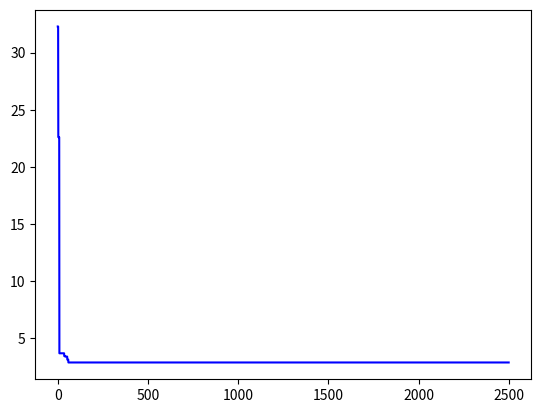

Source code (Python): (Note: this script raises an exception after producing the figure.)
from math import exp
from math import cos
from math import pi
from math import e
from math import sqrt

import numpy as np
import random
import math
import matplotlib.pyplot as plt
from matplotlib.pyplot import figure
import time
import csv
#%matplotlib inline


def criação_intervalo(input_variaveis):  # Array com intervalos inferior, superior e número de bits

    input_variaveis = np.asmatrix(input_variaveis)
    intervalos = []
    intervalos_invertidos = []

    for variavel in input_variaveis:
        max_intervalo = float(np.asarray(variavel[:, :2]).max())
        min_intervalo = float(np.asarray(variavel[:, :2]).min())
        n_bits = int(variavel[:, 2:])

        # Criação de bins

        tamanho_intervalo = max_intervalo - min_intervalo + 1
        qtd_numeros_representaveis = 2 ** n_bits
        tamanho_bin = (tamanho_intervalo) / qtd_numeros_representaveis
        lista_bins = np.linspace(min_intervalo, max_intervalo, qtd_numeros_representaveis).tolist()

        # Criação de lista de conversor decimal-binario:

        lista_binarios = []
        formato_binario = (str('#0' + str(n_bits + 2) + 'b'))
        i = 0
        while i < qtd_numeros_representaveis:
            lista_binarios.append(format(i, formato_binario))
            i = i + 1

        intervalo = dict(zip(lista_bins, lista_binarios))
        intervalo_invertido = {v: k for k, v in intervalo.items()}

        intervalos.append(intervalo)
        intervalos_invertidos.append(intervalo_invertido)

    return intervalos, intervalos_invertidos


def conversor_dec_bin(input_valores, input_dicionarios):
    valores_convertidos = []

    for dicionario, linha in enumerate(input_valores):
        array = [*input_dicionarios[dicionario]]
        max_intervalo = max(array)
        min_intervalo = min(array)

        array = np.asarray(array)

        valores_convertidos_por_variavel = []

        for valor in linha:

            if (valor > max_intervalo) or (valor < min_intervalo):
                raise ValueError('Erro. Valor fora do intervalo')

            idx = (np.abs(array - valor)).argmin()

            valores_convertidos_por_variavel.append(input_dicionarios[dicionario].get(array[idx]))

        valores_convertidos.append(valores_convertidos_por_variavel)

    return valores_convertidos


def conversor_bin_dec(input_binarios, input_dicionarios):
    input_dicionarios = intervalos_invertidos

    binarios_convertidos = []

    for idx, linha in enumerate(input_binarios):

        binarios_convertidos_por_variavel = []

        for binario in linha:
            formato_binario = str('#0' + str(len([*input_dicionarios[idx]][1])) + 'b')
            binario = int(str(binario), 2)
            binario = format(binario, formato_binario)

            if (2 ** (len(binario) - 2)) > (len(input_dicionarios[idx])):
                raise ValueError('Erro. Valor fora do intervalo')
            else:
                binarios_convertidos_por_variavel.append(input_dicionarios[idx].get(binario))

        binarios_convertidos.append(binarios_convertidos_por_variavel)

    return binarios_convertidos


def conversor_bin_vetor(input_strings_binarias):
    vetores_binarios = []

    for linha in input_strings_binarias:
        vetores_binarios_por_variavel = []

        for string_binaria in linha:
            vetores_binarios_por_variavel.append([int(caractere) for caractere in str(string_binaria)[2:]])

        vetores_binarios.append(vetores_binarios_por_variavel)

    return vetores_binarios


def conversor_vetor_bin(input_vetores_binario):
    valores_binarios = []

    for linha in input_vetores_binario:
        valores_binarios_por_linha = []
        for valor in linha:
            valores_binarios_por_linha.append(('0b' + ''.join(str(bit) for bit in valor)))

        valores_binarios.append(valores_binarios_por_linha)

    return valores_binarios

def decimal2binario(input_vetores_decimais, input_intervalos):
    strings_binarias = conversor_dec_bin(input_vetores_decimais, input_intervalos)
    vetores_binarios = conversor_bin_vetor(strings_binarias)
    return vetores_binarios

def binario2decimal(vetores_binarios, input_intervalos_invertidos):
    strings_binarias = conversor_vetor_bin(vetores_binarios)
    valores_decimais = conversor_bin_dec(strings_binarias, input_intervalos_invertidos)
    return valores_decimais

def transposta(input_matrix):
    matrix_array = np.asarray(input_matrix)
    return matrix_array.T


# Função geral: gera vetor transposto da população e aplica função selecionada

def funções(input_função, input_pop_decimal):
    pop_decimal_transposta = transposta(input_pop_decimal)

    return input_função(pop_decimal_transposta)


def flat_pop(input_pop):
    n_individuo = 0
    pop_flat = []

    while n_individuo < len(input_pop[0]):
        individuo = []
        n_variavel = 0
        while n_variavel < len(input_pop):
            for bit in (input_pop[n_variavel][n_individuo]):
                individuo.append(bit)
            n_variavel = n_variavel + 1

        n_individuo = n_individuo + 1
        pop_flat.append(individuo)

    return pop_flat

def unflat_pop(input_pop_aux):

    unflat_pop = []
    unflat_variavel = []

    for idx_individuo, individuo in enumerate(input_pop_aux):
        count_acum = 0
        for idx, variavel in enumerate(vetor_n_bits):
            unflat_variavel = []
            count_aux = 0
            while count_aux < variavel:
                unflat_variavel.append(input_pop_aux[idx_individuo][count_acum])
                count_aux = count_aux + 1
                count_acum = count_acum + 1

            unflat_pop.append(unflat_variavel)

    output_pop = []

    for idx, variavel in enumerate(vetor_n_bits):
        armazenamento_por_variavel = []
        count = idx
        while count < len(unflat_pop):
            armazenamento_por_variavel.append(unflat_pop[count])
            count = count + len(vetor_n_bits)

        output_pop.append(armazenamento_por_variavel)

    return output_pop


def plot_resultados(resultados, media_resultados):
    # Resultado Geral
    plt.plot(resultados, 'blue')
    plt.style.use('seaborn-darkgrid')
    plt.title('Resultado Geral')
    plt.xlabel('Geração')
    plt.ylabel('f(x)')
    plt.legend(['Melhor Performance da Geração'])
    plt.rcParams['figure.figsize'] = (20, 10)

    # plt.figure()
    plt.show()

    # Resultado Médio
    plt.plot(media_resultados, 'black')
    plt.style.use('seaborn-darkgrid')
    plt.title('Resultado Médio')
    plt.xlabel('Geração')
    plt.ylabel('f(x)')
    plt.legend(['Performance Média da Geração'])
    plt.rcParams['figure.figsize'] = (20, 10)

    # plt.figure()
    plt.show()


def iniciar_população(input_n_individuos, input_vetor_n_bits, input_seed):
    random.seed(input_seed)
    pop = []
    n_var = len(input_vetor_n_bits)

    for linha in range(0, input_n_individuos):
        individuo = []
        for coluna in range(0, sum(input_vetor_n_bits)):
            aleatorio = random.uniform(0, 1)
            individuo.append(round(aleatorio))
        pop.append(individuo)

    # Divide a população da seguinte forma:
    # pop_por_variavel = [[indiviuos_variavel_1], [indiviuos_variavel_2], [indiviuos_variavel_3], [indiviuos_variavel_n]]

    bit_inicio = 0
    bit_termino = 0
    pop_por_variavel = []

    for idx, n_bits in enumerate(input_vetor_n_bits):
        # Separação da população por variáveis

        bit_termino = bit_inicio + n_bits
        pop_por_variavel.append((np.asarray(pop)[:, bit_inicio:bit_termino]).tolist())
        bit_inicio = bit_inicio + n_bits

    return pop_por_variavel

def seleção(input_método_seleção, input_fx, input_tipo_otimização):
    return input_método_seleção(input_fx, input_tipo_otimização)


def método_seleção_roleta(input_fx, input_tipo_otimização):
    roleta_soma = sum(input_fx)
    roleta_soma = np.array(roleta_soma)
    roleta_média = np.mean(input_fx)
    roleta_máximo = np.max(input_fx)

    if input_tipo_otimização == 'max':  # Se max
        fi_sobre_roleta_soma = input_fx / roleta_soma
        prob_se_max = fi_sobre_roleta_soma
        roleta_probabilidade_acum = np.cumsum(prob_se_max)
    else:  # Se min
        prob_se_min = ((roleta_soma / input_fx) / (sum(roleta_soma / input_fx)))
        roleta_probabilidade_acum = np.cumsum(prob_se_min)

    índices_pais = []

    # Performa os trials:
    n_giro_roleta = 0
    while n_giro_roleta < n_individuos:
        idx = (np.abs(roleta_probabilidade_acum - random.uniform(0, 1))).argmin()
        índices_pais.append(idx)
        n_giro_roleta = n_giro_roleta + 1

    return índices_pais


def método_seleção_roleta_log(input_fx, input_tipo_otimização):
    roleta_soma = sum(np.log(input_fx))
    roleta_soma = np.array(roleta_soma)
    roleta_média = np.mean(np.log(input_fx))
    roleta_máximo = np.max(np.log(input_fx))

    if input_tipo_otimização == 'max':  # Se max
        fi_sobre_roleta_soma = np.log(input_fx) / roleta_soma
        prob_se_max = fi_sobre_roleta_soma
        roleta_probabilidade_acum = np.cumsum(prob_se_max)
    else:  # Se min
        prob_se_min = ((roleta_soma / np.log(input_fx)) / (sum(roleta_soma / np.log(input_fx))))
        roleta_probabilidade_acum = np.cumsum(prob_se_min)

    índices_pais = []

    # Performa os trials:
    n_giro_roleta = 0
    while n_giro_roleta < n_individuos:
        idx = (np.abs(roleta_probabilidade_acum - random.uniform(0, 1))).argmin()
        índices_pais.append(idx)
        n_giro_roleta = n_giro_roleta + 1

    return índices_pais


def método_seleção_torneio(input_fx, input_tipo_otimização):
    # Gera dois arrays com números aleatórios
    # Compara qual indivíduo tem a melhor performance conforme tipo de otimização

    pais = np.random.randint(len(input_fx), size=(2, len(input_fx)))
    idx_a = pais[0, :]
    idx_b = pais[1, :]
    fx_a = np.array(input_fx)[idx_a.astype(int)]
    fx_b = np.array(input_fx)[idx_b.astype(int)]

    # se max:
    if input_tipo_otimização == 'max':
        selecionados = np.array(fx_a) > np.array(fx_b)
    # se min:
    else:
        selecionados = np.array(fx_a) < np.array(fx_b)

    índices_pais = []
    for idx, item in enumerate(selecionados):
        if item == True:
            índices_pais.append(idx_a[idx])
        else:
            índices_pais.append(idx_b[idx])

    return índices_pais

def cruzamento(input_método_cruzamento, input_índices_pop_aux, input_pop, input_probabilidade_cruzamento):
    return input_método_cruzamento(input_índices_pop_aux, input_pop, input_probabilidade_cruzamento)


def cruzamento_um_ponto(input_índices_pop_aux, input_pop, input_probabilidade_cruzamento):
    pais = np.random.randint(len(input_índices_pop_aux), size=(2, int(len(input_índices_pop_aux) / 2)))

    idx_a = pais[0, :]
    idx_b = pais[1, :]

    pop_matriz = flat_pop(input_pop)

    len_individuo = len(pop_matriz[0])

    pop_aux = []
    cruzamento = 0

    while cruzamento < (len(idx_a)):

        # Definições do cruzamento
        ponto_cruzamento = int(random.uniform(1,
                                              len_individuo))  # Sorteio de ponto de corte. Na nossa implementação, cada cruzamento tem um ponto de corte diferente
        probabilidade_cruzamento = random.uniform(0,
                                                  1)  # Se maior ou igual que a input_probabilidade_cruzamento, define se haverá ou não cruzamento

        # Define pais
        pai_a = pop_matriz[idx_a[cruzamento]]
        pai_b = pop_matriz[idx_b[cruzamento]]

        novo_individuo = []

        # POSSIBILIDADE A: Se houver cruzamento
        if input_probabilidade_cruzamento >= probabilidade_cruzamento:

            # Executa o cruzamento
            filho_a = pai_a[:ponto_cruzamento] + pai_b[ponto_cruzamento:]
            filho_b = pai_b[:ponto_cruzamento] + pai_a[ponto_cruzamento:]

            pop_aux.append(filho_a)
            pop_aux.append(filho_b)

        # POSSIBILIDADE B: Se não houver cruzamento passa os pais adiante
        else:

            pop_aux.append(pai_a)
            pop_aux.append(pai_b)

        cruzamento = cruzamento + 1
    return pop_aux

def mutação(input_método_mutação, input_pop_aux, input_probabilidade_mutação):
    return input_método_mutação(input_pop_aux, input_probabilidade_mutação)


def mutação_um_ponto(input_pop_aux, input_probabilidade_mutação):
    # Seleciona quantidade de indivíduos igual à probabilidade de mutação (1)
    # Seleciona bit aleatório de variável aleatória (2)
    # Inverte bit (3)
    # Insere indivíduo na população (4)

    # (1)
    n_mutações = 0
    len_indivíduo = len(pop_aux[0])

    while n_mutações < round(input_probabilidade_mutação * len(pop_aux)):

        # (2)
        índice_indivíduo_aleatório = int(random.uniform(0, len(pop_aux)))

        # Seleção do bit aleatório
        posição_bit_aleatório = int(random.uniform(0, len_indivíduo))

        valor_bit_aleatório = pop_aux[índice_indivíduo_aleatório][posição_bit_aleatório]

        # (3)
        if valor_bit_aleatório == 0:
            novo_bit = 1
        else:
            novo_bit = 0

        # (4)
        pop_aux[índice_indivíduo_aleatório][posição_bit_aleatório] = novo_bit

        n_mutações = n_mutações + 1

    return pop_aux


def elitismo(input_fx_elite, input_pop_matriz_elite, input_fx_aux, input_pop_aux, input_tipo_otimização,
             input_qtd_individuos_elitismo):
    # f(x) elite
    concat_fx = input_fx_elite + input_fx_aux
    índices_elite_aux = np.argsort(concat_fx)

    concat_pop = input_pop_matriz_elite + input_pop_aux

    if input_tipo_otimização == 'max':
        índices_elite_final = índices_elite_aux[-int(len(concat_pop) - input_qtd_individuos_elitismo):]

    else:
        índices_elite_final = índices_elite_aux[:int(len(concat_pop) - input_qtd_individuos_elitismo)]

    pop_matriz_final = []

    for índice_elite_final in índices_elite_final:
        pop_matriz_final.append(concat_pop[índice_elite_final])

    return pop_matriz_final

def função_schaffer(input_pop_decimal_transposta):
    y = []

    for individuo in input_pop_decimal_transposta:
        parentesis = 0
        for xi in individuo:
            parentesis = parentesis + xi ** 2

        num = (np.sin(np.sqrt((parentesis)))**2) - 0.5
        dem = (1 + 0.001*(parentesis))**2
        schaffer = 1 + 0.5 + num / dem
        
        y.append(schaffer)
    return y

# Função Rosenbrock
'''
def funcao_rosenbrock(input_pop_decimal_transposta):
    y = []
    total = 0
    for i in range(len(input_pop_decimal_transposta) - 1):
        a = input_pop_decimal_transposta[i + 1]
        b = input_pop_decimal_transposta[i]

        total += 100 * (input_pop_decimal_transposta[i + 1] - input_pop_decimal_transposta[i] *
                        input_pop_decimal_transposta[i]) ** 2 + (input_pop_decimal_transposta[i] - 1) ** 2
        y.append(total)
    return total
'''
def funcao_rosenbrock(input_pop_decimal_transposta):
    y = []
    for individuo in input_pop_decimal_transposta:
        rosenbrock = 0
        for idx, xi in enumerate(individuo):
            if idx == (len(individuo) - 1):
                break
            rosenbrock = rosenbrock + (100 * (((xi ** 2) - individuo[idx + 1]) ** 2) + ((xi - 1) ** 2))
        y.append(rosenbrock)

    return y


def funcao_rastrigin(input_pop_decimal_transposta, safe_mode=False):
    y = []
    x = input_pop_decimal_transposta
    if safe_mode:
        for item in x:
            assert x<=5.12 and x>=-5.12, 'input exceeds bounds of [-5.12, 5.12]'
    for individuo in input_pop_decimal_transposta:
        rosenbrock = 0
        for idx, xi in enumerate(individuo):
            if idx == (len(individuo) - 1):
                break
            y.append(len(x)*10.0 + sum([xi*xi - 10.0*cos(2.0*pi*xi) for xi in x]))

    return y

def funcao_ackley(input_pop_decimal_transposta):
    y = []

    for individuo in input_pop_decimal_transposta:

        ackley = 0
        soma_1 = 0
        soma_2 = 0

        for xi in individuo:
            soma_1 = soma_1 + xi ** 2
            soma_2 = soma_2 + math.cos(2 * math.pi * xi)

        termo_1 = -20 * math.exp(-0.2 * (math.sqrt(1 / len(individuo) * soma_1)))
        termo_2 = - math.exp((1 / len(individuo)) * soma_2)

        ackley = termo_1 + termo_2 + 20 + math.exp(1)
        y.append(ackley)

    return y

# Intervalo e número de bits por variável:

variaveis = [[-20, 20, 10],[-20, 20, 10]]
intervalos, intervalos_invertidos = criação_intervalo(variaveis)

# Parâmetros

vetor_n_bits = np.asarray(variaveis)[:, 2].astype(int)
n_individuos = 50
seed = 30
input_método_seleção = método_seleção_torneio
input_tipo_otimização = 'min'
probabilidade_cruzamento = .8
input_método_cruzamento = cruzamento_um_ponto
input_método_mutação = mutação_um_ponto
input_probabilidade_mutação = 0.05
input_função = funcao_rosenbrock  #  função_schaffer  #  funcao_rosenbrock

input_qtd_individuos_elitismo = int(.05*n_individuos)

n_gen = 0
n_max_gen = 2500

#% % time

media_resultados = []
resultados = []
desvio_padrao = []
variancia = []
# Evolução

pop = iniciar_população(n_individuos, vetor_n_bits, seed)
pop_decimal = binario2decimal(pop, intervalos_invertidos)
fx_aux = funções(input_função, pop_decimal)

avgAg = []
startTime = time.time()
while n_gen < n_max_gen:

    # (1) Backup do resultado anterior (melhores indivíduos) para elitismo

    # Captura dos índices e resultados com melhor desempenho
    if input_tipo_otimização == 'max':
        fx_elite = sorted(fx_aux)[-int(input_qtd_individuos_elitismo):]
        índices_elite = np.argsort(fx_aux)[-int(input_qtd_individuos_elitismo):]

    else:
        fx_elite = sorted(fx_aux)[:int(input_qtd_individuos_elitismo)]
        índices_elite = np.argsort(fx_aux)[:int(input_qtd_individuos_elitismo)]

    # Captura dos elementos da população com melhor desempenho
    backup_pop_matriz = flat_pop(pop)
    backup_pop_matriz_elite = []

    for índice_elite in índices_elite:
        backup_pop_matriz_elite.append(backup_pop_matriz[índice_elite])

        # (2) Seleção
    índices_pop_aux = seleção(input_método_seleção, fx_aux, input_tipo_otimização)

    # (3) Cruzamento
    pop_aux = cruzamento(input_método_cruzamento, índices_pop_aux, pop, probabilidade_cruzamento)

    # (4) Mutação
    pop_aux = mutação(input_método_mutação, pop_aux, input_probabilidade_mutação)

    # (5) Avaliação Parcial, pré-elitismo
    pop = unflat_pop(pop_aux)
    pop_decimal = binario2decimal(pop, intervalos_invertidos)
    fx_aux = funções(input_função, pop_decimal)

    # (6) Elitismo
    pop_matriz_final = elitismo(fx_elite, backup_pop_matriz_elite, fx_aux, pop_aux, input_tipo_otimização,
                                input_qtd_individuos_elitismo)

    # (5) Avaliação Final, pós-elitismo
    pop = unflat_pop(pop_matriz_final)
    pop_decimal = binario2decimal(pop, intervalos_invertidos)
    fx_aux = funções(input_função, pop_decimal)

    # Resultados
    media_resultados.append(np.mean(fx_aux))
    desvio_padrao.append(np.std(fx_aux))  # Desvio padão
    variancia.append(np.var(fx_aux))      #   Variancia

    if input_tipo_otimização == 'max':
        resultados.append(max(fx_aux))
        if n_gen == (n_max_gen - 1):
            print('O valor máximo obtido foi', max(fx_aux))
            print('Os valores numéricos de entrada que trouxeram esse resultado foram',
                  transposta(pop_decimal)[np.argmax(fx_aux)])
    else:
        resultados.append(min(fx_aux))
        if n_gen == (n_max_gen - 1):
            print('O valor mínimo obtido foi', min(fx_aux))
            print('Os valores numéricos de entrada que trouxeram esse resultado foram',
                  transposta(pop_decimal)[np.argmin(fx_aux)])

    n_gen = n_gen + 1

endTime = time.time()  

print("Runtime: ", endTime - startTime, "s")
print()
plot_resultados(resultados, media_resultados)

#plt.plot(media_resultados)   # Calcular
#plt.xlabel('Interações')
#plt.ylabel('Best Value')
#plt.show()



try:
    if input_função == funcao_rosenbrock:
        prefix = 'ros_'
    elif input_função == funcao_ackley:
        prefix = 'ack_'

    print('*********************************************')
    print('Média = ', np.mean(media_resultados))  # média
    print('Menor valor = ', np.min(resultados))   # Menor valor
    print('*********************************************')


    f = open(f'dados/{prefix}avgAG.csv', 'a', newline='', encoding='utf-8')
    w = csv.writer(f, delimiter=";")
    w.writerow(media_resultados)
    f.close()

    f = open(f'dados/{prefix}bestAG.csv', 'a', newline='', encoding='utf-8')
    w = csv.writer(f, delimiter=";")
    w.writerow(resultados)
    f.close()


    f = open(f'dados/{prefix}stdAG.csv', 'a', newline='', encoding='utf-8')
    w = csv.writer(f, delimiter=";")
    w.writerow(desvio_padrao)
    f.close()

    f = open(f'dados/{prefix}varAG.csv', 'a', newline='', encoding='utf-8')
    w = csv.writer(f, delimiter=";")
    w.writerow(variancia)
    f.close()


except:
    print("Error")
